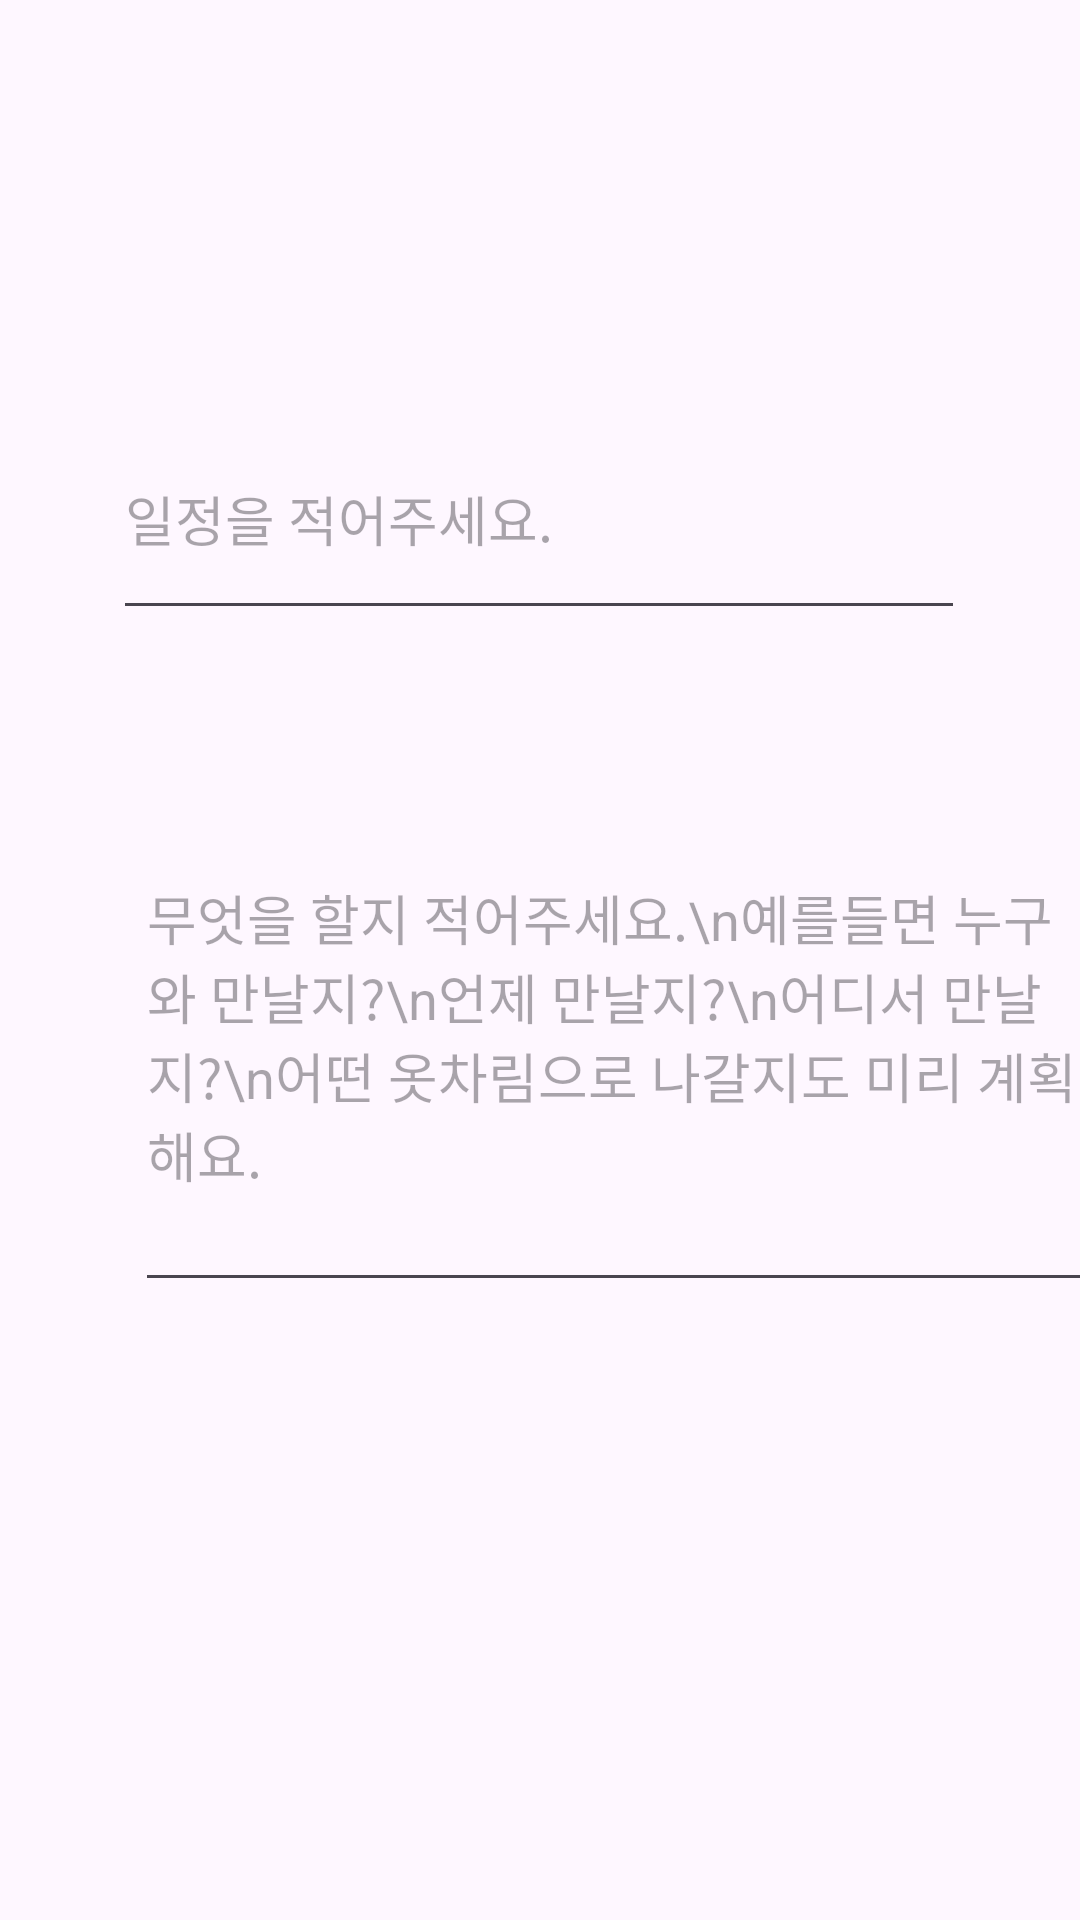

Android layout source for this screen:
<!-- AndroidManifest.xml: application theme Theme.WheatherMate -->
<!-- res/layout/activity_todo.xml -->
<?xml version="1.0" encoding="utf-8"?>
<androidx.constraintlayout.widget.ConstraintLayout xmlns:android="http://schemas.android.com/apk/res/android"
    xmlns:app="http://schemas.android.com/apk/res-auto"
    xmlns:tools="http://schemas.android.com/tools"
    android:layout_width="match_parent"
    android:layout_height="match_parent"
    tools:context=".TodoActivity">

    <ImageView
        android:id="@+id/logo"
        android:layout_width="214dp"
        android:layout_height="103dp"
        android:layout_marginStart="100dp"
        android:layout_marginTop="16dp"
        android:layout_marginEnd="100dp"
        android:src="@drawable/logo_wm"
        app:layout_constraintEnd_toEndOf="parent"
        app:layout_constraintHorizontal_bias="1.0"
        app:layout_constraintStart_toStartOf="parent"
        app:layout_constraintTop_toTopOf="parent" />

    <EditText
        android:id="@+id/editTextText"
        android:layout_width="284dp"
        android:layout_height="77dp"
        android:layout_marginStart="63dp"
        android:layout_marginTop="133dp"
        android:layout_marginEnd="64dp"
        android:ems="10"
        android:hint="일정을 적어주세요."
        android:inputType="text"
        android:text=""
        app:layout_constraintEnd_toEndOf="parent"
        app:layout_constraintStart_toStartOf="parent"
        app:layout_constraintTop_toTopOf="parent" />

    <EditText
        android:id="@+id/content"
        android:layout_width="320dp"
        android:layout_height="180dp"
        android:layout_marginStart="45dp"
        android:layout_marginTop="254dp"
        android:hint="무엇을 할지 적어주세요.\n예를들면 누구와 만날지?\n언제 만날지?\n어디서 만날지?\n어떤 옷차림으로 나갈지도 미리 계획해요."
        android:inputType="textMultiLine"
        android:lines="8"
        app:layout_constraintStart_toStartOf="parent"
        app:layout_constraintTop_toTopOf="parent" />

    <ImageView
        android:id="@+id/imageView"
        android:layout_width="317dp"
        android:layout_height="159dp"
        android:layout_marginStart="45dp"
        android:layout_marginTop="458dp"
        app:layout_constraintStart_toStartOf="parent"
        app:layout_constraintTop_toTopOf="parent" />

    <Button
        android:id="@+id/btnimg"
        android:layout_width="wrap_content"
        android:layout_height="wrap_content"
        android:layout_marginStart="63dp"
        android:layout_marginTop="647dp"
        android:text="사진 첨부"
        app:layout_constraintStart_toStartOf="parent"
        app:layout_constraintTop_toTopOf="parent" />

    <Button
        android:id="@+id/btndone"
        android:layout_width="wrap_content"
        android:layout_height="wrap_content"
        android:layout_marginTop="647dp"
        android:layout_marginEnd="72dp"
        android:text="계획 완료"
        app:layout_constraintEnd_toEndOf="parent"
        app:layout_constraintTop_toTopOf="parent" />

    <androidx.constraintlayout.widget.Guideline
        android:id="@+id/guideline"
        android:layout_width="wrap_content"
        android:layout_height="wrap_content"
        android:orientation="vertical"
        app:layout_constraintGuide_begin="16dp" />

    <androidx.constraintlayout.widget.Guideline
        android:id="@+id/guideline2"
        android:layout_width="wrap_content"
        android:layout_height="wrap_content"
        android:orientation="vertical"
        app:layout_constraintGuide_begin="20dp" />

    <androidx.constraintlayout.widget.Guideline
        android:id="@+id/guideline3"
        android:layout_width="wrap_content"
        android:layout_height="wrap_content"
        android:orientation="vertical"
        app:layout_constraintGuide_begin="20dp" />
</androidx.constraintlayout.widget.ConstraintLayout>
<!-- resources referenced by this layout -->
<resources>
  <style name="Theme.WheatherMate" parent="Base.Theme.WheatherMate" />
  <style name="Base.Theme.WheatherMate" parent="Theme.Material3.DayNight.NoActionBar">
          
          
      </style>
</resources>
